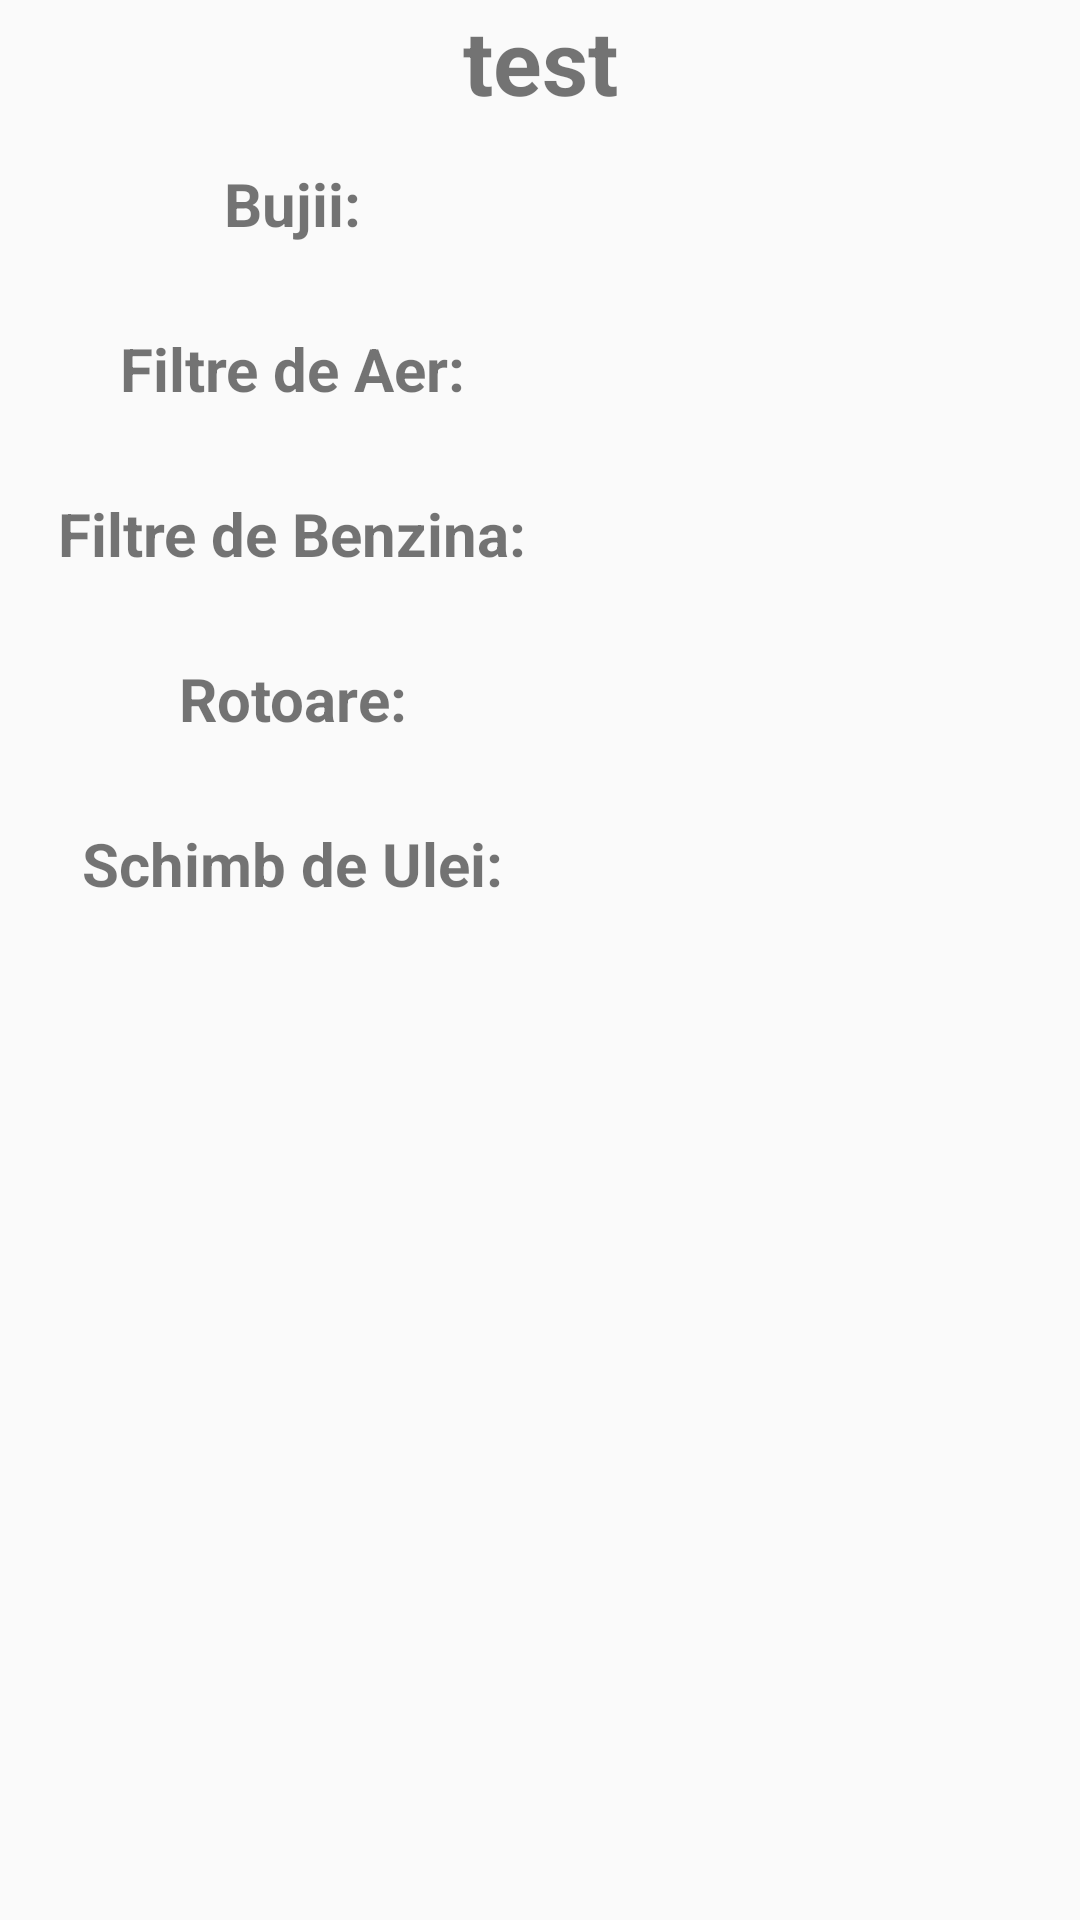

The Android layout XML behind this screen, and the referenced resources:
<!-- AndroidManifest.xml: application theme AppTheme -->
<!-- res/layout/adapter_revizii.xml -->
<?xml version="1.0" encoding="utf-8"?>
<LinearLayout xmlns:android="http://schemas.android.com/apk/res/android"
    android:layout_width="match_parent"
    android:layout_height="330dp"
    android:orientation="vertical">

    <TextView
        android:id="@+id/tvNumeAdapterRep"
        android:layout_width="match_parent"
        android:layout_height="wrap_content"
        android:gravity="center"
        android:text="test"
        android:textSize="30dp"
        android:textStyle="bold" />


    <LinearLayout
        android:layout_width="match_parent"
        android:layout_height="55dp"
        android:orientation="horizontal">

        <TextView
            android:id="@+id/tvAdapterBujiiRev"
            android:layout_width="195dp"
            android:layout_height="wrap_content"
            android:layout_gravity="center"
            android:gravity="center"
            android:text="@string/bujii"
            android:textSize="20dp"
            android:textStyle="bold" />

        <TextView
            android:id="@+id/tvAdapterBujiiRev1"
            android:layout_width="wrap_content"
            android:layout_height="wrap_content"
            android:layout_gravity="center_vertical"
            android:textSize="15dp" />


    </LinearLayout>

    <LinearLayout
        android:layout_width="match_parent"
        android:layout_height="55dp"
        android:orientation="horizontal">

        <TextView
            android:id="@+id/tvAdapterFAerRev"
            android:layout_width="195dp"
            android:layout_height="wrap_content"
            android:layout_gravity="center"
            android:gravity="center"
            android:text="@string/filtre_de_aer"
            android:textSize="20dp"
            android:textStyle="bold" />

        <TextView
            android:id="@+id/tvAdapterFAerRev1"
            android:layout_width="wrap_content"
            android:layout_height="wrap_content"
            android:layout_gravity="center_vertical"
            android:textSize="15dp" />

    </LinearLayout>

    <LinearLayout
        android:layout_width="match_parent"
        android:layout_height="55dp"
        android:orientation="horizontal">

        <TextView
            android:id="@+id/tvAdapterFBenzRev"
            android:layout_width="195dp"
            android:layout_height="wrap_content"
            android:layout_gravity="center"
            android:gravity="center"
            android:text="@string/filtre_de_benzina"
            android:textSize="20dp"
            android:textStyle="bold" />

        <TextView
            android:id="@+id/tvAdapterFBenzRev1"
            android:layout_width="wrap_content"
            android:layout_height="wrap_content"
            android:layout_gravity="center_vertical"
            android:textSize="15dp" />

    </LinearLayout>


    <LinearLayout
        android:layout_width="match_parent"
        android:layout_height="55dp"
        android:orientation="horizontal">

        <TextView
            android:id="@+id/tvAdapterRotorRev"
            android:layout_width="195dp"
            android:layout_height="wrap_content"
            android:layout_gravity="center_vertical"
            android:gravity="center"
            android:text="@string/rotoare"
            android:textSize="20dp"
            android:textStyle="bold" />

        <TextView
            android:id="@+id/tvAdapterRotorRev1"
            android:layout_width="wrap_content"
            android:layout_height="wrap_content"
            android:layout_gravity="center_vertical"
            android:textSize="15dp" />

    </LinearLayout>

    <LinearLayout
        android:layout_width="match_parent"
        android:layout_height="55dp"
        android:orientation="horizontal">

        <TextView
            android:id="@+id/tvAdapterUleiRev"
            android:layout_width="195dp"
            android:layout_height="wrap_content"
            android:layout_gravity="center"
            android:gravity="center"
            android:text="@string/schimb_de_ulei"
            android:textSize="20dp"
            android:textStyle="bold" />

        <TextView
            android:id="@+id/tvAdapterUleiRev1"
            android:layout_width="wrap_content"
            android:layout_height="wrap_content"
            android:layout_gravity="center_vertical"
            android:textSize="15dp" />

    </LinearLayout>

</LinearLayout>
<!-- resources referenced by this layout -->
<resources>
  <string name="bujii">Bujii:</string>
  <string name="filtre_de_aer">Filtre de Aer:</string>
  <string name="filtre_de_benzina">Filtre de Benzina:</string>
  <string name="rotoare">Rotoare:</string>
  <string name="schimb_de_ulei">Schimb de Ulei:</string>
  <style name="AppTheme" parent="Theme.AppCompat.Light.DarkActionBar">
          
          <item name="colorPrimary">@color/colorPrimary</item>
          <item name="colorPrimaryDark">@color/colorPrimaryDark</item>
          <item name="colorAccent">@color/colorAccent</item>
      </style>
  <color name="colorPrimary">#6200EE</color>
  <color name="colorPrimaryDark">#3700B3</color>
  <color name="colorAccent">#03DAC5</color>
</resources>
